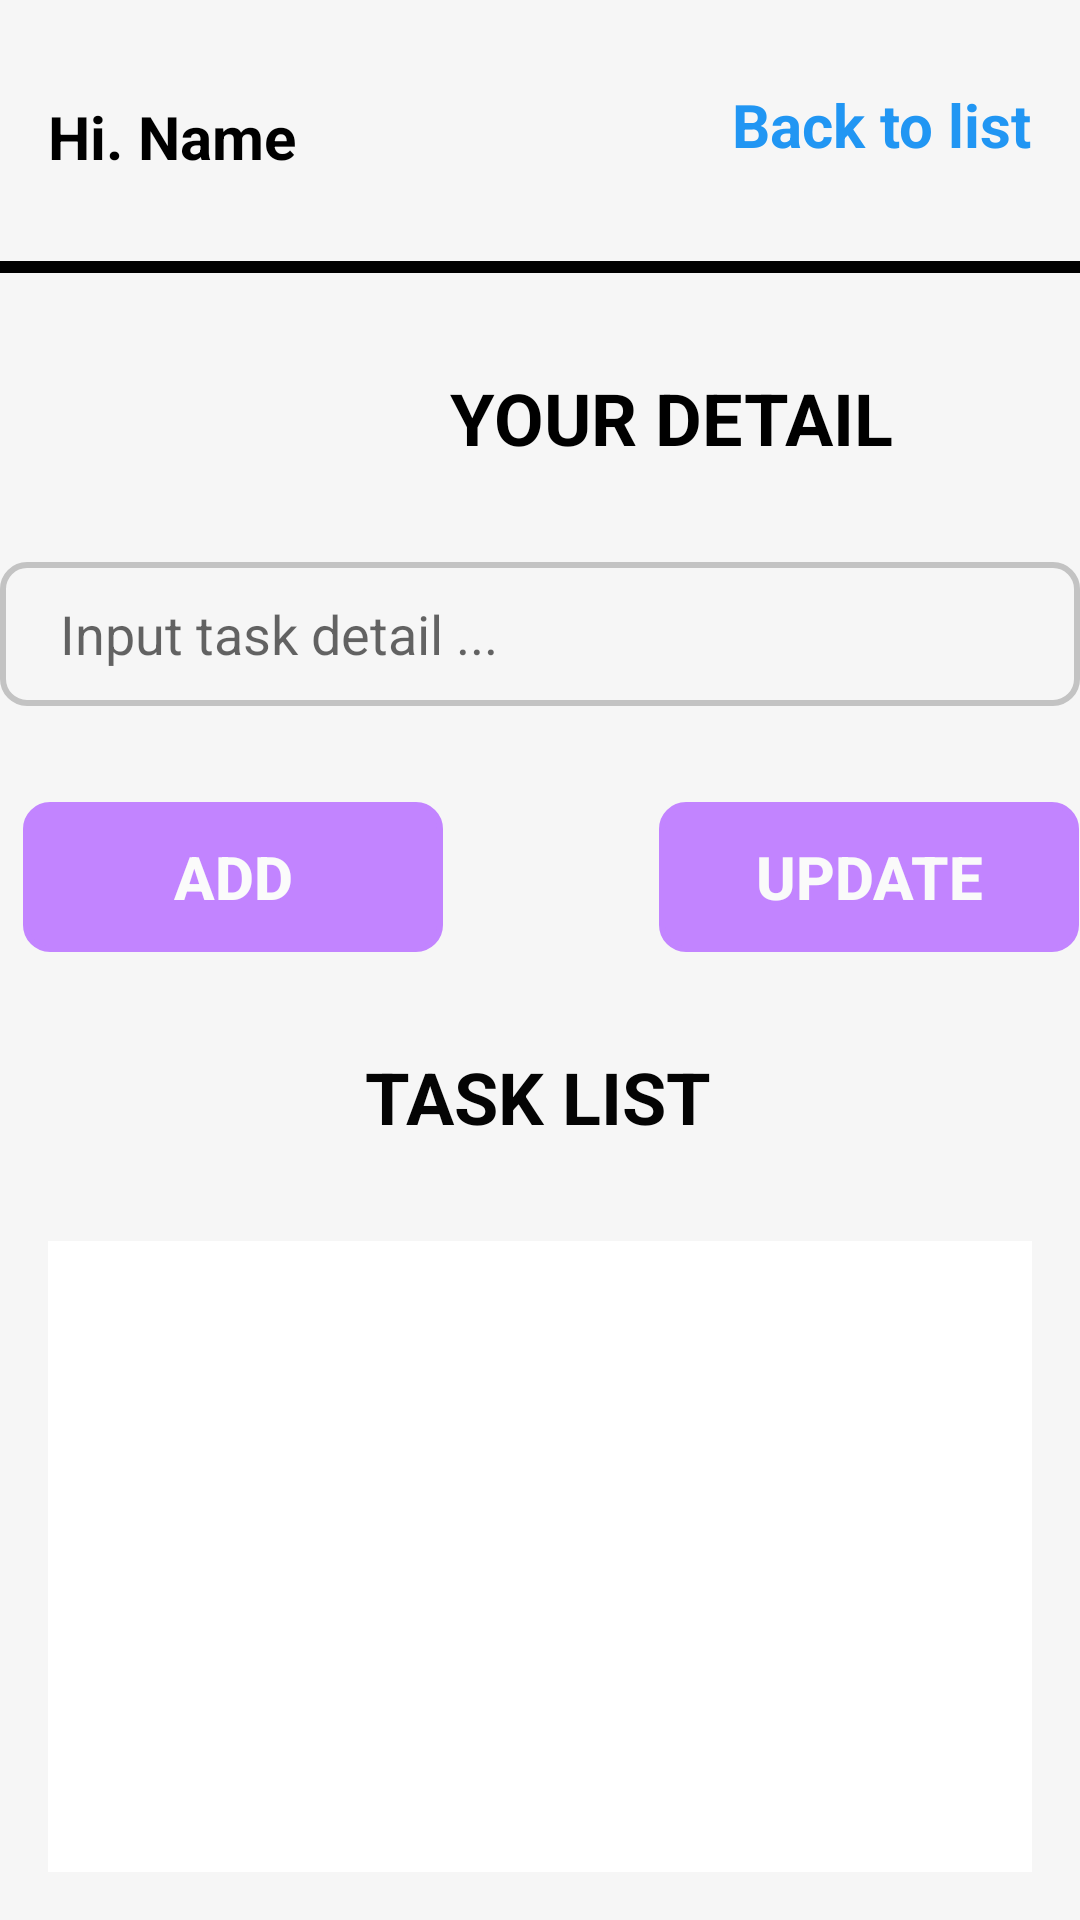

Produce the Android XML layout that renders to this screen, including the resource entries it uses.
<!-- AndroidManifest.xml: application theme Theme.Taskmanagementapplication -->
<!-- res/layout/activity_main_your_detail.xml -->
<?xml version="1.0" encoding="utf-8"?>
<androidx.constraintlayout.widget.ConstraintLayout xmlns:android="http://schemas.android.com/apk/res/android"
    xmlns:app="http://schemas.android.com/apk/res-auto"
    xmlns:tools="http://schemas.android.com/tools"
    android:layout_width="match_parent"
    android:layout_height="match_parent"
    android:background="#F6F6F6">

    <View
        android:id="@+id/view2"
        android:layout_width="416dp"
        android:layout_height="4dp"
        android:layout_marginTop="32dp"
        android:background="#000000"
        app:layout_constraintEnd_toEndOf="parent"
        app:layout_constraintStart_toStartOf="parent"
        app:layout_constraintTop_toBottomOf="@+id/textView3" />

    <Button
        android:id="@+id/button3"
        android:layout_width="140dp"
        android:layout_height="50dp"
        android:background="@drawable/custom_border_input_task"
        android:backgroundTint="#C284FF"
        android:text="UPDATE"
        android:textColor="#FAFAFA"
        android:textSize="20sp"
        android:textStyle="bold"
        app:layout_constraintBottom_toBottomOf="@+id/button2"
        app:layout_constraintEnd_toEndOf="@+id/editTextTextPersonName"
        app:layout_constraintTop_toTopOf="@+id/button2" />

    <TextView
        android:id="@+id/textView3"
        android:layout_width="128dp"
        android:layout_height="23dp"
        android:layout_marginStart="16dp"
        android:layout_marginTop="32dp"
        android:text="Hi. Name"
        android:textColor="#000000"
        android:textSize="20sp"
        android:textStyle="bold"
        app:layout_constraintStart_toStartOf="parent"
        app:layout_constraintTop_toTopOf="parent" />

    <TextView
        android:id="@+id/textView4"
        android:layout_width="wrap_content"
        android:layout_height="wrap_content"
        android:layout_marginTop="16dp"
        android:layout_marginEnd="16dp"
        android:text="Back to list"
        android:textColor="#2196F3"
        android:textSize="20sp"
        android:textStyle="bold"
        app:layout_constraintBottom_toBottomOf="@+id/textView3"
        app:layout_constraintEnd_toEndOf="parent"
        app:layout_constraintTop_toTopOf="@+id/textView3"
        app:layout_constraintVertical_bias="1.0" />

    <TextView
        android:id="@+id/textView6"
        android:layout_width="wrap_content"
        android:layout_height="wrap_content"
        android:layout_marginStart="150dp"
        android:layout_marginTop="32dp"
        android:layout_marginEnd="153dp"
        android:text="YOUR DETAIL"
        android:textColor="#000000"
        android:textSize="24sp"
        android:textStyle="bold"
        app:layout_constraintEnd_toEndOf="parent"
        app:layout_constraintHorizontal_bias="0.0"
        app:layout_constraintStart_toStartOf="parent"
        app:layout_constraintTop_toBottomOf="@+id/view2" />

    <EditText
        android:id="@+id/editTextTextPersonName"
        android:layout_width="360dp"
        android:layout_height="48dp"
        android:layout_marginStart="37dp"
        android:layout_marginTop="32dp"
        android:layout_marginEnd="38dp"
        android:background="@drawable/custom_border_input_task"
        android:ems="10"
        android:hint="Input task detail ..."
        android:inputType="textPersonName"
        android:paddingLeft="20dp"
        app:layout_constraintEnd_toEndOf="parent"
        app:layout_constraintStart_toStartOf="parent"
        app:layout_constraintTop_toBottomOf="@+id/textView6" />

    <Button
        android:id="@+id/button2"
        android:layout_width="140dp"
        android:layout_height="50dp"
        android:layout_marginStart="8dp"
        android:layout_marginTop="32dp"
        android:background="@drawable/custom_border_input_task"
        android:backgroundTint="#C284FF"
        android:text="ADD"
        android:textColor="#FBFBFB"
        android:textSize="20sp"
        android:textStyle="bold"
        app:layout_constraintStart_toStartOf="@+id/editTextTextPersonName"
        app:layout_constraintTop_toBottomOf="@+id/editTextTextPersonName" />

    <TextView
        android:id="@+id/textView7"
        android:layout_width="wrap_content"
        android:layout_height="wrap_content"
        android:layout_marginStart="158dp"
        android:layout_marginTop="32dp"
        android:layout_marginEnd="159dp"
        android:text="TASK LIST"
        android:textColor="#040404"
        android:textSize="24sp"
        android:textStyle="bold"
        app:layout_constraintEnd_toEndOf="parent"
        app:layout_constraintStart_toStartOf="parent"
        app:layout_constraintTop_toBottomOf="@+id/button2" />

    <FrameLayout
        android:id="@+id/Fragment_detail"
        android:layout_width="0dp"
        android:layout_height="0dp"
        android:layout_marginStart="16dp"
        android:layout_marginTop="32dp"
        android:layout_marginEnd="16dp"
        android:layout_marginBottom="16dp"
        android:background="#FFFFFF"
        app:layout_constraintBottom_toBottomOf="parent"
        app:layout_constraintEnd_toEndOf="parent"
        app:layout_constraintStart_toStartOf="parent"
        app:layout_constraintTop_toBottomOf="@+id/textView7">

    </FrameLayout>

</androidx.constraintlayout.widget.ConstraintLayout>
<!-- resources referenced by this layout -->
<resources>
  <!-- drawable custom_border_input_task (drawable) -->
  <?xml version="1.0" encoding="utf-8"?>
  <shape android:shape="rectangle" xmlns:android="http://schemas.android.com/apk/res/android">
  
  
      <corners android:radius="8dp" />
      <stroke android:width="2dp"
          android:color="#C3C3C3"/>
  </shape>
  <style name="Theme.Taskmanagementapplication" parent="Theme.AppCompat.DayNight.NoActionBar">
          
          <item name="colorPrimary">@color/purple_500</item>
          <item name="colorPrimaryVariant">@color/purple_700</item>
          <item name="colorOnPrimary">@color/white</item>
          
          <item name="colorSecondary">@color/teal_200</item>
          <item name="colorSecondaryVariant">@color/teal_700</item>
          <item name="colorOnSecondary">@color/black</item>
          
          <item name="android:statusBarColor" tools:targetApi="l">?attr/colorPrimaryVariant</item>
          
      </style>
  <color name="purple_500">#FF6200EE</color>
  <color name="purple_700">#FF3700B3</color>
  <color name="white">#FFFFFFFF</color>
  <color name="teal_200">#FF03DAC5</color>
  <color name="teal_700">#FF018786</color>
  <color name="black">#FF000000</color>
</resources>
